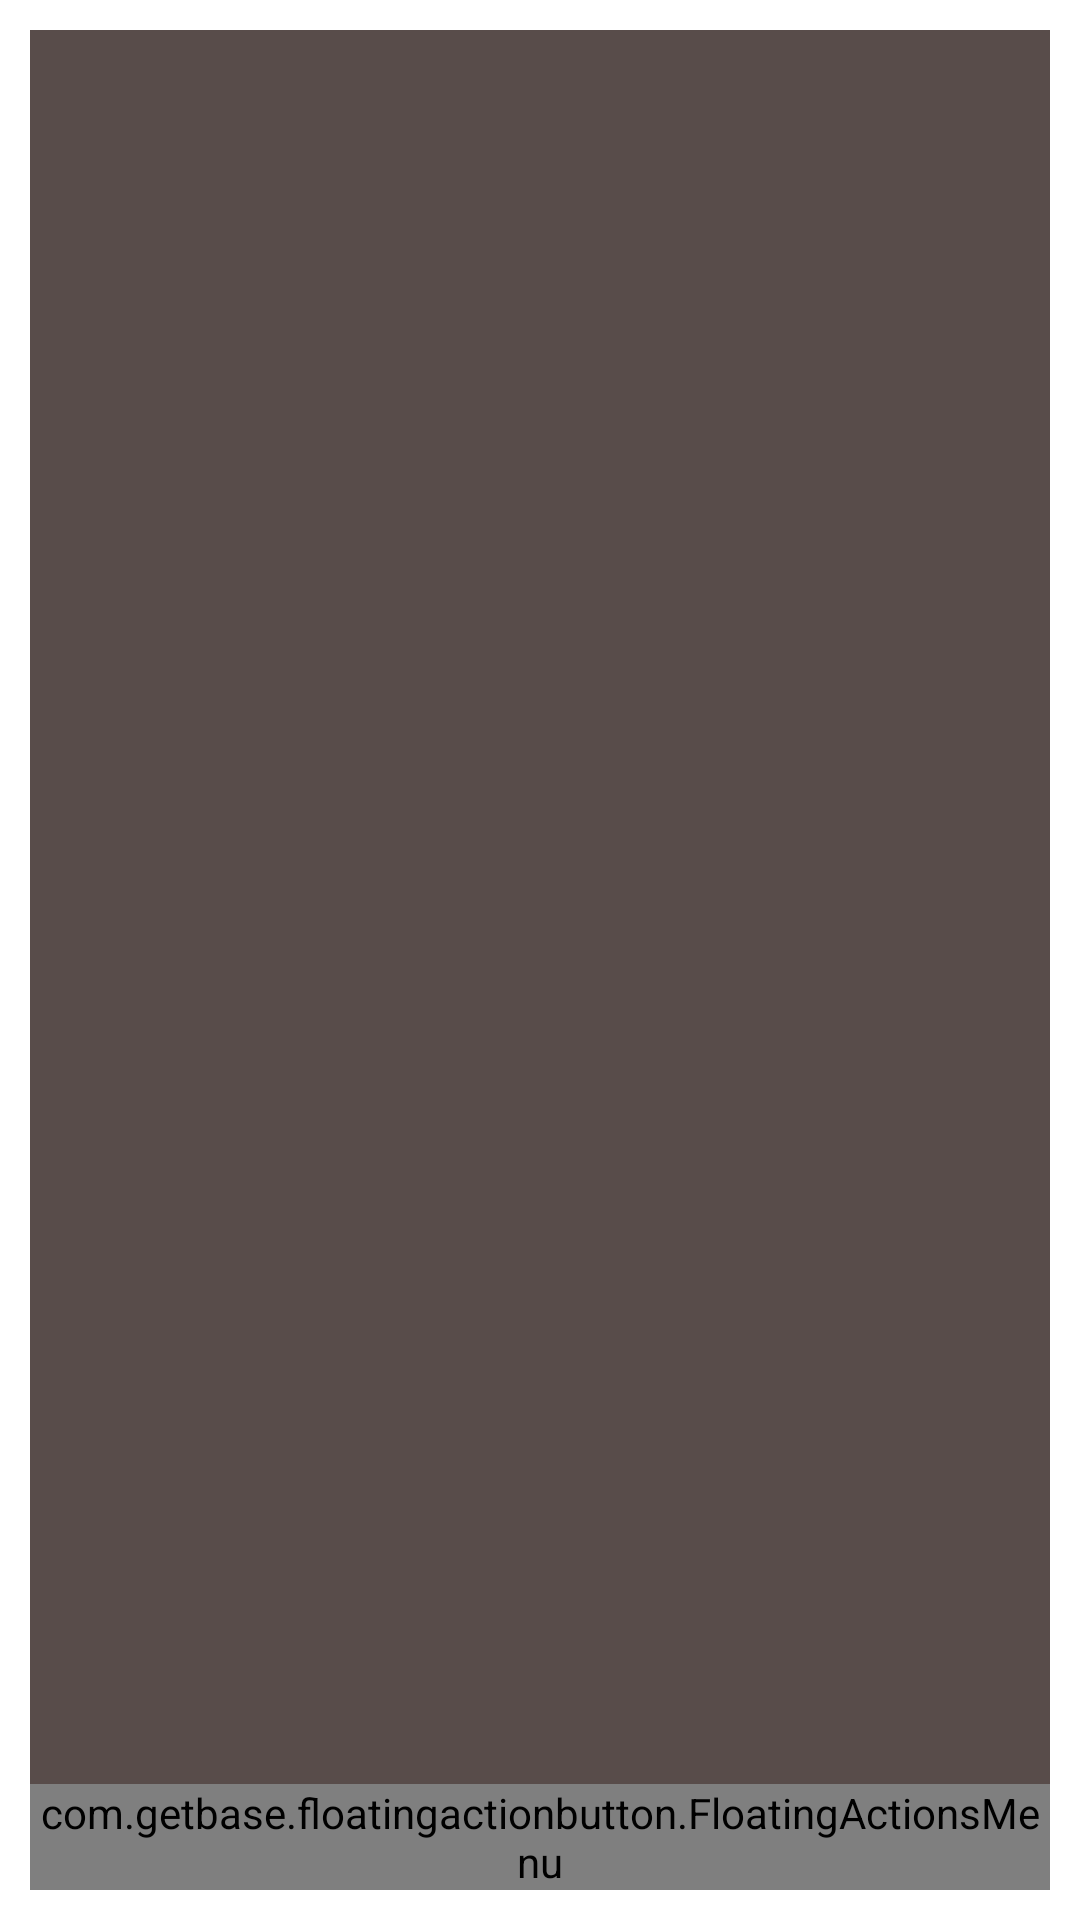

This screen was rendered from an Android layout file. Write that file and the resources it references.
<!-- AndroidManifest.xml: application theme AppTheme -->
<!-- res/layout/activity_proshow_open.xml -->
<?xml version="1.0" encoding="utf-8"?>

<androidx.coordinatorlayout.widget.CoordinatorLayout xmlns:android="http://schemas.android.com/apk/res/android"
    xmlns:app="http://schemas.android.com/apk/res-auto"
    xmlns:tools="http://schemas.android.com/tools"
    android:layout_width="match_parent"
    android:layout_height="match_parent"
    android:padding="10dp"
    tools:context=".ProshowOpen">
    <ImageView
        android:id="@+id/proshowposter"
        android:layout_width="match_parent"
        android:layout_height="match_parent"
        android:scaleType="fitXY"
        android:src="@color/shadowed"/>
    <com.getbase.floatingactionbutton.FloatingActionsMenu
        android:layout_width="wrap_content"
        android:layout_height="wrap_content"
        android:layout_gravity="bottom|right"
        app:fab_addButtonColorNormal="@color/gradend"
        app:fab_addButtonColorPressed="@color/gradstart"
        app:fab_addButtonSize="normal"
        app:fab_addButtonPlusIconColor="@color/white"
        app:fab_labelStyle="@style/customFab" >
        <com.getbase.floatingactionbutton.FloatingActionButton
            android:id="@+id/fab_register"
            android:layout_width="wrap_content"
            android:layout_height="wrap_content"
            app:fab_size="mini"
            android:padding="3dp"
            app:fab_icon="@drawable/ic_launch_black_24dp"
            app:fab_colorNormal="@color/gradend"
            app:fab_colorPressed="@color/gradstart"
            app:fab_title="Register"
            app:fab_stroke_visible="true"/>
        <com.getbase.floatingactionbutton.FloatingActionButton
            android:id="@+id/fab_share"
            android:layout_width="wrap_content"
            android:layout_height="wrap_content"
            android:padding="3dp"
            app:fab_size="mini"
            app:fab_icon="@drawable/ic_share_black_24dp"
            app:fab_colorNormal="@color/gradend"
            app:fab_colorPressed="@color/gradstart"
            app:fab_title="Share"
            app:fab_stroke_visible="true"/>
    </com.getbase.floatingactionbutton.FloatingActionsMenu>
</androidx.coordinatorlayout.widget.CoordinatorLayout>
<!-- resources referenced by this layout -->
<resources>
  <color name="gradend">#cc4429</color>
  <color name="gradstart">#2f2a29</color>
  <color name="shadowed">#584C4A</color>
  <color name="white">#ffffff</color>
  <!-- drawable ic_launch_black_24dp (drawable) -->
  <vector android:height="24dp" android:tint="#FFFFFF"
      android:viewportHeight="24.0" android:viewportWidth="24.0"
      android:width="24dp" xmlns:android="http://schemas.android.com/apk/res/android">
      <path android:fillColor="@color/gradstart" android:pathData="M19,19H5V5h7V3H5c-1.11,0 -2,0.9 -2,2v14c0,1.1 0.89,2 2,2h14c1.1,0 2,-0.9 2,-2v-7h-2v7zM14,3v2h3.59l-9.83,9.83 1.41,1.41L19,6.41V10h2V3h-7z"/>
  </vector>
  <!-- drawable ic_share_black_24dp (drawable) -->
  <vector android:height="24dp" android:tint="#FFFFFF"
      android:viewportHeight="24.0" android:viewportWidth="24.0"
      android:width="24dp" xmlns:android="http://schemas.android.com/apk/res/android">
      <path android:fillColor="@color/gradstart" android:pathData="M18,16.08c-0.76,0 -1.44,0.3 -1.96,0.77L8.91,12.7c0.05,-0.23 0.09,-0.46 0.09,-0.7s-0.04,-0.47 -0.09,-0.7l7.05,-4.11c0.54,0.5 1.25,0.81 2.04,0.81 1.66,0 3,-1.34 3,-3s-1.34,-3 -3,-3 -3,1.34 -3,3c0,0.24 0.04,0.47 0.09,0.7L8.04,9.81C7.5,9.31 6.79,9 6,9c-1.66,0 -3,1.34 -3,3s1.34,3 3,3c0.79,0 1.5,-0.31 2.04,-0.81l7.12,4.16c-0.05,0.21 -0.08,0.43 -0.08,0.65 0,1.61 1.31,2.92 2.92,2.92 1.61,0 2.92,-1.31 2.92,-2.92s-1.31,-2.92 -2.92,-2.92z"/>
  </vector>
  <style name="customFab">
          
          <item name="android:textColor">@color/gradend</item>
          <item name="android:textStyle">bold</item>
          <item name="android:textSize">20sp</item>
      </style>
  <style name="AppTheme" parent="Theme.MaterialComponents.Light.NoActionBar">
          
          <item name="colorPrimary">@color/gradend</item>
          <item name="colorPrimaryDark">@color/gradstart</item>
          <item name="colorAccent">@color/gradend</item>
          <item name="windowActionBar">true</item>
          <item name="windowNoTitle">true</item>
      </style>
</resources>
